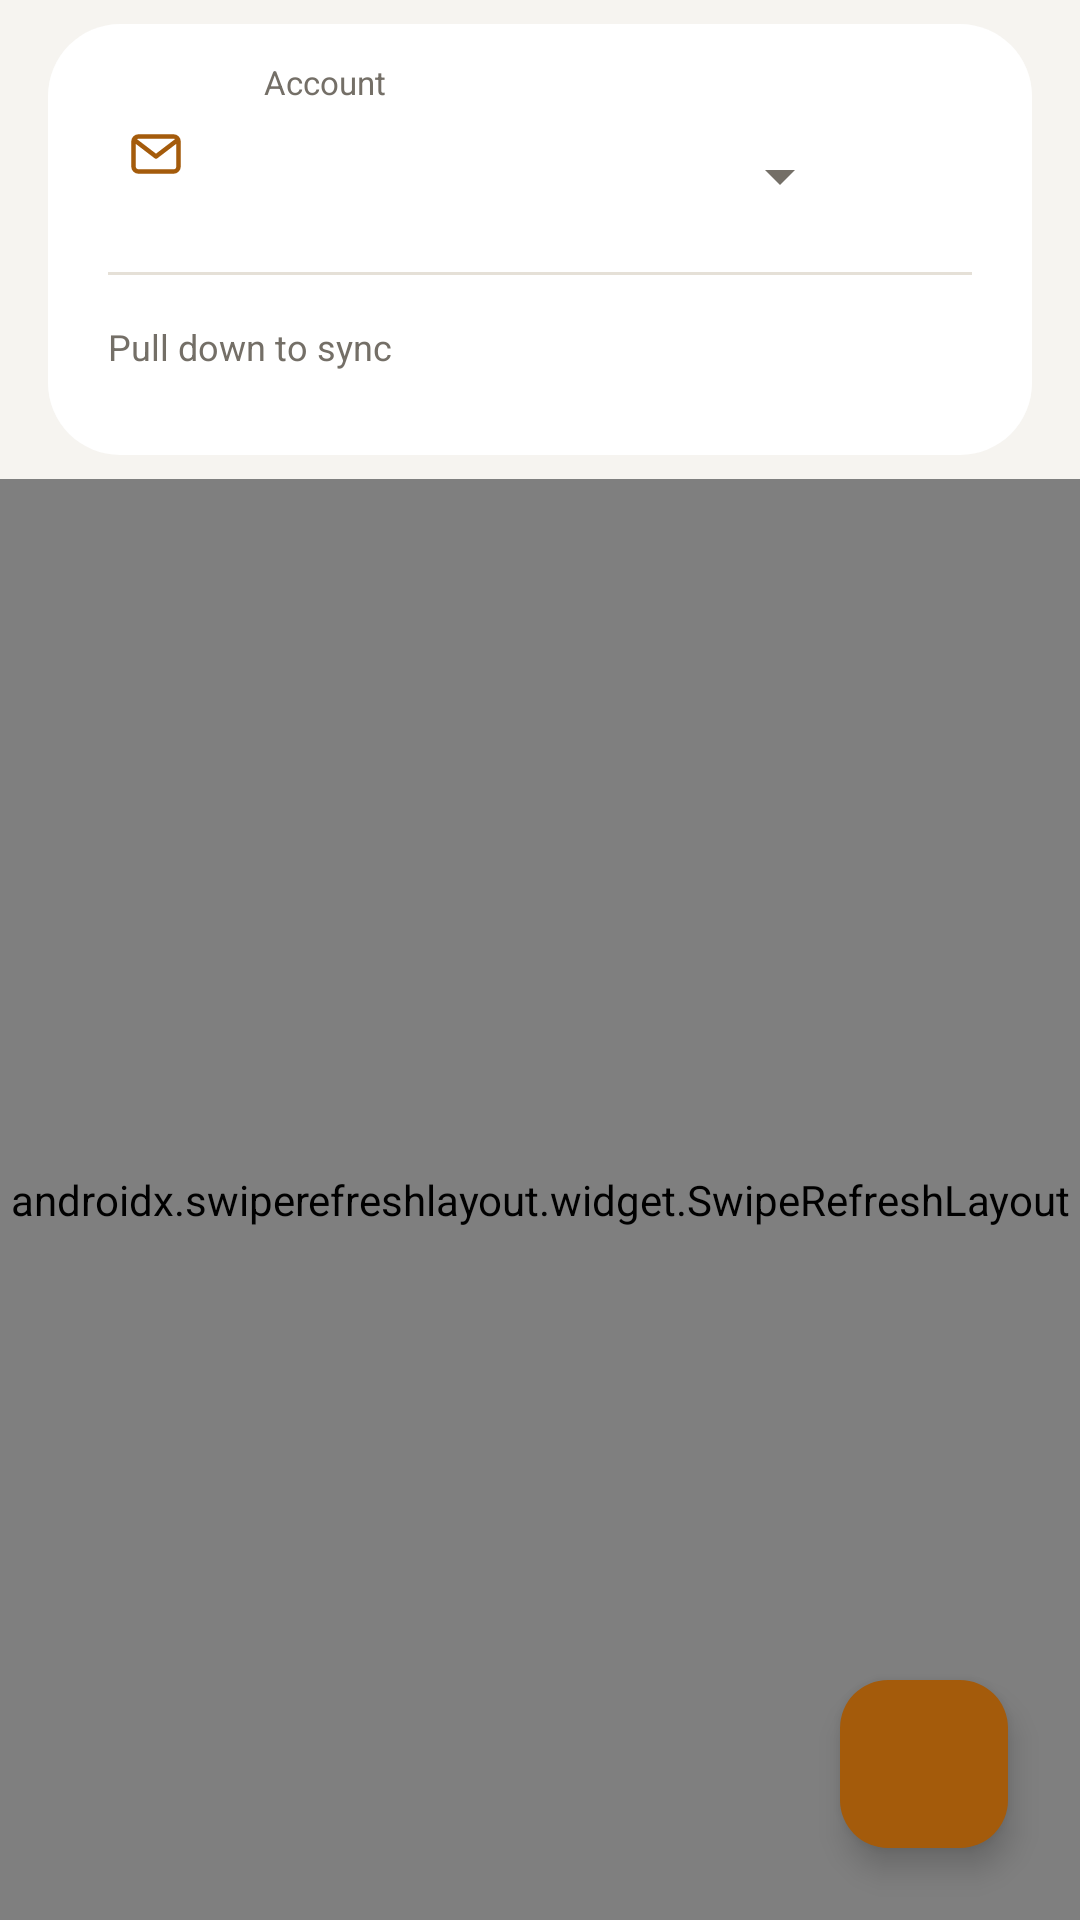

Android layout source for this screen:
<!-- AndroidManifest.xml: application theme ImapNotesTheme -->
<!-- res/layout/main.xml -->
<?xml version="1.0" encoding="utf-8"?>
<androidx.constraintlayout.widget.ConstraintLayout
    xmlns:android="http://schemas.android.com/apk/res/android"
    xmlns:app="http://schemas.android.com/apk/res-auto"
    android:layout_width="match_parent"
    android:layout_height="match_parent"
    android:background="@color/ActionBgColor">
  <LinearLayout
      android:id="@+id/account_layout"
      android:layout_width="0dp"
      android:layout_height="wrap_content"
      android:layout_marginTop="8dp"
      android:padding="12dp"
      android:background="@drawable/account_surface"
      android:orientation="vertical"
      app:layout_constraintStart_toStartOf="parent"
      app:layout_constraintEnd_toEndOf="parent"
      app:layout_constraintTop_toTopOf="parent"
      android:layout_marginStart="16dp"
      android:layout_marginEnd="16dp">
    <LinearLayout
        android:layout_width="match_parent"
        android:layout_height="wrap_content"
        android:orientation="horizontal"
        android:gravity="center_vertical">
      <ImageView
          android:layout_width="40dp"
          android:layout_height="40dp"
          android:padding="10dp"
          android:layout_marginStart="4dp"
          android:background="@drawable/account_icon_background"
          android:src="@drawable/ic_account_mail"
          android:importantForAccessibility="no" />
      <LinearLayout
          android:layout_width="0dp"
          android:layout_height="wrap_content"
          android:layout_weight="1"
          android:orientation="vertical"
          android:layout_marginStart="8dp">
        <TextView
            android:layout_width="match_parent"
            android:layout_height="wrap_content"
            android:text="@string/account_current"
            android:textColor="@color/secondaryText"
            android:textSize="11sp"
            android:paddingStart="8dp"
            android:paddingEnd="8dp" />
        <Spinner
            android:id="@+id/accountSpinner"
            android:layout_width="match_parent"
            android:layout_height="wrap_content"
            android:minHeight="48dp"
            android:contentDescription="@string/AccountList"
            android:popupBackground="@color/AccountBgColor" />
      </LinearLayout>
      <ImageButton
          android:id="@+id/editAccountButton"
          android:layout_width="48dp"
          android:layout_height="48dp"
          android:padding="14dp"
          android:background="?attr/selectableItemBackgroundBorderless"
          android:src="@drawable/ic_action_settings"
          android:contentDescription="@string/account_settings_title"
          app:tint="@color/secondaryText" />
    </LinearLayout>
    <View android:layout_width="match_parent" android:layout_height="1dp"
        android:background="@color/outline" android:layout_marginStart="8dp" android:layout_marginEnd="8dp"
        android:layout_marginTop="8dp" />
    <TextView
        android:id="@+id/syncStatus"
        android:layout_width="match_parent"
        android:layout_height="wrap_content"
        android:minHeight="48dp"
        android:gravity="center_vertical"
        android:text="@string/sync_ready"
        android:textColor="@color/secondaryText"
        android:textSize="12sp"
        android:background="?attr/selectableItemBackground"
        android:paddingStart="8dp"
        android:paddingEnd="8dp" />
  </LinearLayout>
  <androidx.swiperefreshlayout.widget.SwipeRefreshLayout
      android:id="@+id/swipeContainer"
      android:layout_width="0dp"
      android:layout_height="0dp"
      android:layout_marginTop="8dp"
      app:layout_constraintTop_toBottomOf="@id/account_layout"
      app:layout_constraintBottom_toBottomOf="parent"
      app:layout_constraintStart_toStartOf="parent"
      app:layout_constraintEnd_toEndOf="parent">
    <FrameLayout android:layout_width="match_parent" android:layout_height="match_parent">
      <ListView
          android:id="@+id/notesList"
          android:layout_width="match_parent"
          android:layout_height="match_parent"
          android:paddingBottom="96dp"
          android:clipToPadding="false"
          android:divider="@null"
          android:dividerHeight="0dp"
          android:scrollbars="none"
          android:paddingStart="16dp"
          android:paddingEnd="16dp" />
      <LinearLayout
          android:id="@+id/emptyNotes"
          android:layout_width="match_parent"
          android:layout_height="match_parent"
          android:orientation="vertical"
          android:gravity="center"
          android:padding="32dp"
          android:visibility="gone">
        <ImageView
            android:layout_width="80dp"
            android:layout_height="80dp"
            android:src="@drawable/ic_notes_empty"
            android:importantForAccessibility="no" />
        <TextView
            android:layout_width="match_parent"
            android:layout_height="wrap_content"
            android:layout_marginTop="24dp"
            android:text="@string/notes_empty_title"
            android:textSize="20sp"
            android:fontFamily="sans-serif-medium"
            android:textColor="@color/ActionTxtColor"
            android:gravity="center" />
        <TextView
            android:layout_width="match_parent"
            android:layout_height="wrap_content"
            android:layout_marginTop="12dp"
            android:text="@string/notes_empty_body"
            android:textSize="14sp"
            android:lineSpacingExtra="4dp"
            android:textColor="@color/secondaryText"
            android:gravity="center" />
        <com.google.android.material.button.MaterialButton
            android:id="@+id/emptyCreateNote"
            android:layout_width="wrap_content"
            android:layout_height="wrap_content"
            android:layout_marginTop="24dp"
            android:text="@string/new_note" />
      </LinearLayout>
    </FrameLayout>
  </androidx.swiperefreshlayout.widget.SwipeRefreshLayout>
  <com.google.android.material.floatingactionbutton.FloatingActionButton
      android:id="@+id/fab"
      android:layout_width="wrap_content"
      android:layout_height="wrap_content"
      android:layout_margin="24dp"
      android:contentDescription="@string/new_note"
      android:src="@drawable/ic_add"
      app:tint="@color/onAccent"
      app:backgroundTint="@color/accent"
      app:fabSize="normal"
      app:layout_constraintBottom_toBottomOf="parent"
      app:layout_constraintEnd_toEndOf="parent" />
</androidx.constraintlayout.widget.ConstraintLayout>
<!-- resources referenced by this layout -->
<resources>
  <color name="AccountBgColor">#FFFFFF</color>
  <color name="ActionBgColor">#F6F4F0</color>
  <color name="ActionTxtColor">#292724</color>
  <color name="accent">#A45B0B</color>
  <color name="onAccent">#FFFFFF</color>
  <color name="outline">#E5E0D7</color>
  <color name="secondaryText">#746F67</color>
  <!-- drawable account_surface (drawable) -->
  <shape xmlns:android="http://schemas.android.com/apk/res/android">
      <solid android:color="@color/AccountBgColor" />
      <corners android:radius="24dp" />
  </shape>
  <!-- drawable ic_account_mail (drawable) -->
  <vector xmlns:android="http://schemas.android.com/apk/res/android" android:width="24dp" android:height="24dp" android:viewportWidth="24" android:viewportHeight="24">
      <path android:fillColor="@android:color/transparent" android:strokeColor="@color/accent" android:strokeWidth="1.8" android:strokeLineJoin="round" android:strokeLineCap="round" android:pathData="M5,5h14a2,2 0,0 1,2 2v10a2,2 0,0 1,-2 2H5a2,2 0,0 1,-2 -2V7a2,2 0,0 1,2 -2M3.5,6.5L12,13l8.5,-6.5" />
  </vector>
  <!-- drawable ic_notes_empty (drawable) -->
  <vector xmlns:android="http://schemas.android.com/apk/res/android" android:width="80dp" android:height="80dp" android:viewportWidth="80" android:viewportHeight="80">
      <path android:fillColor="@color/accentSoft" android:pathData="M40,4a36,36 0,1 0,0 72a36,36 0,1 0,0 -72" />
      <path android:fillColor="@color/colorSurface" android:pathData="M25,18h26a5,5 0,0 1,5 5v32a5,5 0,0 1,-5 5H25a5,5 0,0 1,-5 -5V23a5,5 0,0 1,5 -5" />
      <path android:strokeColor="@color/accent" android:strokeWidth="2.5" android:strokeLineCap="round" android:pathData="M29,30h18M29,39h18M29,48h11" />
  </vector>
  <string name="AccountList">Account List</string>
  <string name="account_current">Account</string>
  <string name="account_settings_title">Account settings</string>
  <string name="new_note">New Note</string>
  <string name="notes_empty_body">Create a note, or pull down to sync your account. Search and filters may hide existing notes.</string>
  <string name="notes_empty_title">A little room for your ideas</string>
  <string name="sync_ready">Pull down to sync</string>
  <style name="ImapNotesTheme" parent="ImapNotesThemeBase" />
  <color name="accentSoft">#FCE7BC</color>
  <color name="colorSurface">#FFFFFF</color>
  <color name="AccountHintColor">@color/secondaryText</color>
  <style name="MyActionBar" parent="Widget.AppCompat.ActionBar">
          <item name="background">@color/ActionBgColor</item>
          <item name="titleTextStyle">@style/MyActionBar.TitleTextStyle</item>
          <item name="elevation">0dp</item>
      </style>
  <style name="MyActionBar.TitleTextStyle" parent="TextAppearance.AppCompat.Widget.ActionBar.Title">
          <item name="android:textColor">@color/ActionTxtColor</item>
          <item name="android:textSize">20sp</item>
          <item name="android:fontFamily">sans-serif-medium</item>
      </style>
</resources>
